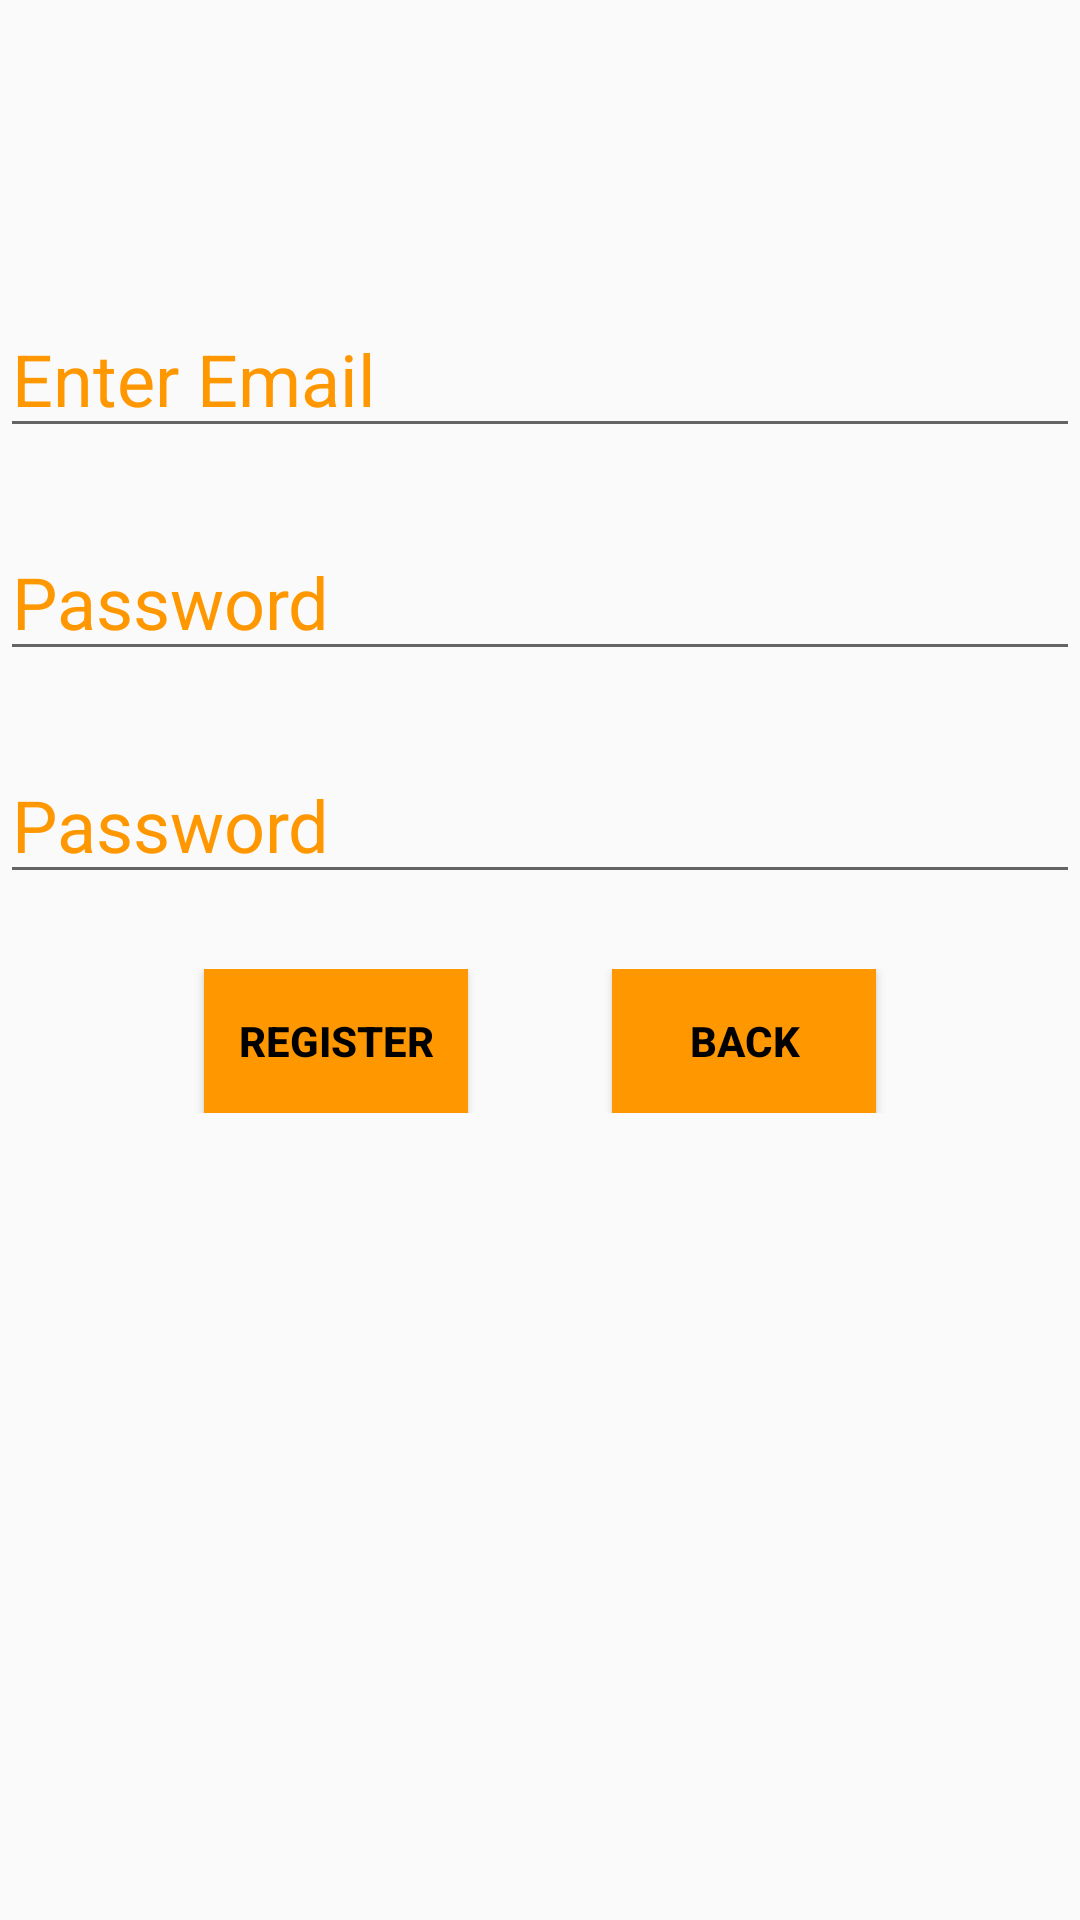

Layout XML and referenced resources for this Android screen:
<!-- AndroidManifest.xml: application theme Theme.BulutChat -->
<!-- res/layout/fragment_user_register.xml -->
<?xml version="1.0" encoding="utf-8"?>
<LinearLayout
    xmlns:android="http://schemas.android.com/apk/res/android"
    xmlns:tools="http://schemas.android.com/tools"
    android:layout_width="match_parent"
    android:layout_height="match_parent"
    android:orientation="vertical"
    tools:context=".User_register">


    <EditText
        android:id="@+id/EmailRegisterText"
        android:layout_width="match_parent"
        android:layout_height="wrap_content"
        android:layout_gravity="center"
        android:layout_marginTop="100dp"
        android:hint="Enter Email"
        android:textColorHint="#FF9800"
        android:textSize="24dp" />


    <EditText
        android:id="@+id/passwordRegisterText"
        android:layout_width="match_parent"
        android:layout_height="wrap_content"
        android:ems="10"
        android:layout_marginTop="25dp"
        android:hint="Password"
        android:textColorHint="#FF9800"
        android:inputType="textPassword"
        android:textSize="24dp"/>

    <EditText
        android:id="@+id/passwordRegisterText2"
        android:layout_width="match_parent"
        android:layout_height="wrap_content"
        android:ems="10"
        android:layout_marginTop="25dp"
        android:hint="Password"
        android:textColorHint="#FF9800"
        android:inputType="textPassword"
        android:textSize="24dp"/>

    <LinearLayout
        android:layout_width="match_parent"
        android:layout_height="wrap_content"
        android:orientation="horizontal"
        android:gravity="center"
        android:layout_marginTop="25dp">

        <Button
            android:id="@+id/register"
            android:layout_width="wrap_content"
            android:layout_height="wrap_content"
            android:layout_gravity="center"
            android:layout_marginEnd="24dp"
            android:background="#FF9800"
            android:onClick="register"
            android:text="REGISTER"
            android:textColor="@color/black"
            android:textStyle="bold" />

        <Button
            android:id="@+id/back"
            android:layout_width="wrap_content"
            android:layout_height="wrap_content"
            android:layout_gravity="center"
            android:layout_marginStart="24dp"
            android:background="#FF9800"
            android:text="BACK"
            android:textColor="@color/black"
            android:textStyle="bold" />

    </LinearLayout>







</LinearLayout>
<!-- resources referenced by this layout -->
<resources>
  <style name="Theme.BulutChat" parent="Base.Theme.BulutChat" />
  <style name="Base.Theme.BulutChat" parent="Theme.AppCompat.DayNight.DarkActionBar">
          
          
      </style>
  <!-- not gathered from this repository: default colours our renderer supplied (Android Studio template values) -->
  <color name="black">#FF000000</color>
</resources>
